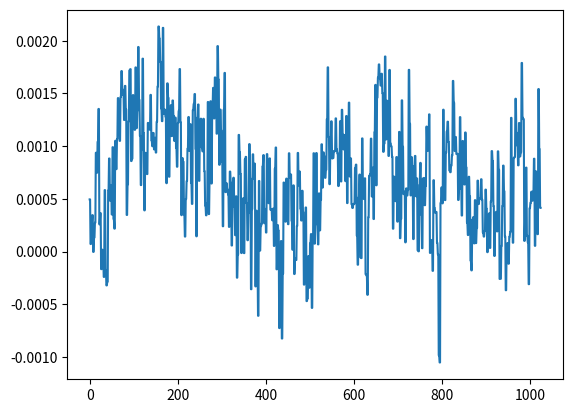

Here is the Python script that generated this plot:
import numpy as np
import scipy as sp

import matplotlib
import matplotlib.pyplot as plt

F_s = 44100

output = np.array([

    0.00049531506374478340,
    0.00049531506374478340,
    0.00007186693255789578,
    0.00007186693255789578,
    0.00026744799106381834,
    0.00026744799106381834,
    0.00034580467035993934,
    0.00034580467035993934,
    -0.00000310419568450016,
    -0.00000310419568450016,
    0.00013374615809880197,
    0.00013374615809880197,
    0.00027439452242106199,
    0.00027439452242106199,
    0.00093766651116311550,
    0.00093766651116311550,
    0.00074814155232161283,
    0.00074814155232161283,
    0.00104118941817432642,
    0.00104118941817432642,
    0.00135335884988307953,
    0.00135335884988307953,
    0.00025832946994341910,
    0.00025832946994341910,
    0.00036532420199364424,
    0.00036532420199364424,
    -0.00016656391380820423,
    -0.00016656391380820423,
    0.00001815417999750935,
    0.00001815417999750935,
    -0.00008919984975364059,
    -0.00008919984975364059,
    -0.00024028078769333661,
    -0.00024028078769333661,
    0.00058321887627243996,
    0.00058321887627243996,
    -0.00017476116772741079,
    -0.00017476116772741079,
    -0.00032078064396046102,
    -0.00032078064396046102,
    -0.00028474954888224602,
    -0.00028474954888224602,
    0.00057949172332882881,
    0.00057949172332882881,
    0.00088312709704041481,
    0.00088312709704041481,
    0.00048317757318727672,
    0.00048317757318727672,
    0.00062827096553519368,
    0.00062827096553519368,
    0.00035213425871916115,
    0.00035213425871916115,
    0.00099046796094626188,
    0.00099046796094626188,
    0.00031086386297829449,
    0.00031086386297829449,
    0.00021774062770418823,
    0.00021774062770418823,
    0.00105148029979318380,
    0.00105148029979318380,
    0.00078227004269137979,
    0.00078227004269137979,
    0.00106855260673910379,
    0.00106855260673910379,
    0.00145607232116162777,
    0.00145607232116162777,
    0.00133508688304573298,
    0.00133508688304573298,
    0.00105048634577542543,
    0.00105048634577542543,
    0.00146529311314225197,
    0.00146529311314225197,
    0.00171265145763754845,
    0.00171265145763754845,
    0.00153770251199603081,
    0.00153770251199603081,
    0.00148450594861060381,
    0.00148450594861060381,
    0.00124857749324291945,
    0.00124857749324291945,
    0.00157201336696743965,
    0.00157201336696743965,
    0.00134761934168636799,
    0.00134761934168636799,
    0.00034755107481032610,
    0.00034755107481032610,
    0.00063786987448111176,
    0.00063786987448111176,
    0.00123567623086273670,
    0.00123567623086273670,
    0.00171799783129245043,
    0.00171799783129245043,
    0.00173067918512970209,
    0.00173067918512970209,
    0.00085907551692798734,
    0.00085907551692798734,
    0.00088178319856524467,
    0.00088178319856524467,
    0.00148463051300495863,
    0.00148463051300495863,
    0.00120165536645799875,
    0.00120165536645799875,
    0.00115537235978990793,
    0.00115537235978990793,
    0.00174712482839822769,
    0.00174712482839822769,
    0.00117102300282567739,
    0.00117102300282567739,
    0.00133958598598837852,
    0.00133958598598837852,
    0.00194105971604585648,
    0.00194105971604585648,
    0.00143932283390313387,
    0.00143932283390313387,
    0.00109638820867985487,
    0.00109638820867985487,
    0.00063082406995818019,
    0.00063082406995818019,
    0.00097004970302805305,
    0.00097004970302805305,
    0.00183027400635182858,
    0.00183027400635182858,
    0.00112431193701922894,
    0.00112431193701922894,
    0.00039113967795856297,
    0.00039113967795856297,
    0.00093697162810713053,
    0.00093697162810713053,
    0.00087722414173185825,
    0.00087722414173185825,
    0.00073549029184505343,
    0.00073549029184505343,
    0.00122066296171396971,
    0.00122066296171396971,
    0.00117890955880284309,
    0.00117890955880284309,
    0.00115638552233576775,
    0.00115638552233576775,
    0.00148673134390264750,
    0.00148673134390264750,
    0.00105468183755874634,
    0.00105468183755874634,
    0.00099950481671839952,
    0.00099950481671839952,
    0.00112554302904754877,
    0.00112554302904754877,
    0.00096950848819687963,
    0.00096950848819687963,
    0.00107956933788955212,
    0.00107956933788955212,
    0.00093968788860365748,
    0.00093968788860365748,
    0.00123163498938083649,
    0.00123163498938083649,
    0.00156637339387089014,
    0.00156637339387089014,
    0.00213559786789119244,
    0.00213559786789119244,
    0.00202121376059949398,
    0.00202121376059949398,
    0.00180116447154432535,
    0.00180116447154432535,
    0.00135856750421226025,
    0.00135856750421226025,
    0.00123736367095261812,
    0.00123736367095261812,
    0.00212258170358836651,
    0.00212258170358836651,
    0.00130756164435297251,
    0.00130756164435297251,
    0.00134711386635899544,
    0.00134711386635899544,
    0.00127969216555356979,
    0.00127969216555356979,
    0.00064908911008387804,
    0.00064908911008387804,
    0.00159592716954648495,
    0.00159592716954648495,
    0.00145694601815193892,
    0.00145694601815193892,
    0.00071039551403373480,
    0.00071039551403373480,
    0.00120577251072973013,
    0.00120577251072973013,
    0.00138880347367376089,
    0.00138880347367376089,
    0.00109541614074259996,
    0.00109541614074259996,
    0.00143351929727941751,
    0.00143351929727941751,
    0.00128780596423894167,
    0.00128780596423894167,
    0.00104976689908653498,
    0.00104976689908653498,
    0.00127147976309061050,
    0.00127147976309061050,
    0.00098399864509701729,
    0.00098399864509701729,
    0.00080507236998528242,
    0.00080507236998528242,
    0.00122028728947043419,
    0.00122028728947043419,
    0.00133492774330079556,
    0.00133492774330079556,
    0.00173176440875977278,
    0.00173176440875977278,
    0.00122533983085304499,
    0.00122533983085304499,
    0.00034561273059807718,
    0.00034561273059807718,
    0.00088670302648097277,
    0.00088670302648097277,
    0.00085220643086358905,
    0.00085220643086358905,
    0.00035178646794520319,
    0.00035178646794520319,
    0.00014253408880904317,
    0.00014253408880904317,
    0.00049819384003058076,
    0.00049819384003058076,
    0.00066916178911924362,
    0.00066916178911924362,
    0.00097713456489145756,
    0.00097713456489145756,
    0.00127681496087461710,
    0.00127681496087461710,
    0.00095520407194271684,
    0.00095520407194271684,
    0.00120906205847859383,
    0.00120906205847859383,
    0.00065068266121670604,
    0.00065068266121670604,
    0.00045243246131576598,
    0.00045243246131576598,
    0.00134236842859536409,
    0.00134236842859536409,
    0.00140083651058375835,
    0.00140083651058375835,
    0.00149480602703988552,
    0.00149480602703988552,
    0.00097484205616638064,
    0.00097484205616638064,
    0.00014511241170112044,
    0.00014511241170112044,
    0.00126975879538804293,
    0.00126975879538804293,
    0.00139535928610712290,
    0.00139535928610712290,
    0.00067135208519175649,
    0.00067135208519175649,
    0.00124277814757078886,
    0.00124277814757078886,
    0.00126048561651259661,
    0.00126048561651259661,
    0.00098848331253975630,
    0.00098848331253975630,
    0.00095075147692114115,
    0.00095075147692114115,
    0.00125989608932286501,
    0.00125989608932286501,
    0.00076172139961272478,
    0.00076172139961272478,
    0.00043678586371243000,
    0.00043678586371243000,
    0.00034414377296343446,
    0.00034414377296343446,
    0.00045636089635081589,
    0.00045636089635081589,
    0.00141915143467485905,
    0.00141915143467485905,
    0.00035577453672885895,
    0.00035577453672885895,
    0.00069804501254111528,
    0.00069804501254111528,
    0.00142607896123081446,
    0.00142607896123081446,
    0.00064602185739204288,
    0.00064602185739204288,
    0.00136436906177550554,
    0.00136436906177550554,
    0.00155331962741911411,
    0.00155331962741911411,
    0.00126328459009528160,
    0.00126328459009528160,
    0.00165188149549067020,
    0.00165188149549067020,
    0.00163366273045539856,
    0.00163366273045539856,
    0.00111864972859621048,
    0.00111864972859621048,
    0.00194941286463290453,
    0.00194941286463290453,
    0.00163176504429429770,
    0.00163176504429429770,
    0.00082359416410326958,
    0.00082359416410326958,
    0.00134719279594719410,
    0.00134719279594719410,
    0.00114978384226560593,
    0.00114978384226560593,
    0.00085275759920477867,
    0.00085275759920477867,
    0.00024030148051679134,
    0.00024030148051679134,
    0.00134569173678755760,
    0.00134569173678755760,
    0.00169515132438391447,
    0.00169515132438391447,
    0.00056430464610457420,
    0.00056430464610457420,
    0.00064836395904421806,
    0.00064836395904421806,
    0.00058928463840857148,
    0.00058928463840857148,
    0.00054145319154486060,
    0.00054145319154486060,
    0.00023437559138983488,
    0.00023437559138983488,
    0.00075899041257798672,
    0.00075899041257798672,
    0.00065286934841424227,
    0.00065286934841424227,
    0.00005779263301519677,
    0.00005779263301519677,
    0.00051489082397893071,
    0.00051489082397893071,
    0.00070076424162834883,
    0.00070076424162834883,
    0.00042378786019980907,
    0.00042378786019980907,
    0.00015572809206787497,
    0.00015572809206787497,
    0.00052455841796472669,
    0.00052455841796472669,
    -0.00024739486980251968,
    -0.00024739486980251968,
    -0.00002647284782142378,
    -0.00002647284782142378,
    0.00110697024501860142,
    0.00110697024501860142,
    0.00094225385691970587,
    0.00094225385691970587,
    0.00073604623321443796,
    0.00073604623321443796,
    -0.00001385372524964623,
    -0.00001385372524964623,
    0.00049631716683506966,
    0.00049631716683506966,
    0.00050487252883613110,
    0.00050487252883613110,
    -0.00001455066831113072,
    -0.00001455066831113072,
    0.00087503442773595452,
    0.00087503442773595452,
    0.00089868396753445268,
    0.00089868396753445268,
    0.00045866408618167043,
    0.00045866408618167043,
    0.00010780289449030533,
    0.00010780289449030533,
    0.00036454165820032358,
    0.00036454165820032358,
    0.00101957144215703011,
    0.00101957144215703011,
    0.00069307454396039248,
    0.00069307454396039248,
    -0.00035711962846107781,
    -0.00035711962846107781,
    0.00040289462776854634,
    0.00040289462776854634,
    0.00092265522107481956,
    0.00092265522107481956,
    0.00068993063177913427,
    0.00068993063177913427,
    0.00083446671487763524,
    0.00083446671487763524,
    -0.00033024384174495935,
    -0.00033024384174495935,
    0.00038787903031334281,
    0.00038787903031334281,
    -0.00011672795517370105,
    -0.00011672795517370105,
    -0.00060899619711562991,
    -0.00060899619711562991,
    0.00066985283046960831,
    0.00066985283046960831,
    0.00000943209852266591,
    0.00000943209852266591,
    0.00024150677199941128,
    0.00024150677199941128,
    0.00026645854813978076,
    0.00026645854813978076,
    0.00080726383021101356,
    0.00080726383021101356,
    0.00091531011275947094,
    0.00091531011275947094,
    0.00026915597845800221,
    0.00026915597845800221,
    0.00040441690362058580,
    0.00040441690362058580,
    0.00018098809232469648,
    0.00018098809232469648,
    0.00092477083671838045,
    0.00092477083671838045,
    0.00049876928096637130,
    0.00049876928096637130,
    0.00045919310650788248,
    0.00045919310650788248,
    0.00088401813991367817,
    0.00088401813991367817,
    0.00039753835881128907,
    0.00039753835881128907,
    0.00040413651731796563,
    0.00040413651731796563,
    0.00029724536580033600,
    0.00029724536580033600,
    0.00040751599590294063,
    0.00040751599590294063,
    0.00005368659913074225,
    0.00005368659913074225,
    0.00078738783486187458,
    0.00078738783486187458,
    0.00098735792562365532,
    0.00098735792562365532,
    -0.00016818550648167729,
    -0.00016818550648167729,
    0.00025155849289149046,
    0.00025155849289149046,
    0.00019866887305397540,
    0.00019866887305397540,
    -0.00072581437416374683,
    -0.00072581437416374683,
    -0.00027886443422175944,
    -0.00027886443422175944,
    0.00010000244947150350,
    0.00010000244947150350,
    -0.00082461134297773242,
    -0.00082461134297773242,
    -0.00020940932154189795,
    -0.00020940932154189795,
    0.00065499730408191681,
    0.00065499730408191681,
    0.00035403884248808026,
    0.00035403884248808026,
    0.00028401071904227138,
    0.00028401071904227138,
    0.00069211027584969997,
    0.00069211027584969997,
    0.00061559694586321712,
    0.00061559694586321712,
    0.00025985535467043519,
    0.00025985535467043519,
    0.00093270390061661601,
    0.00093270390061661601,
    0.00069812504807487130,
    0.00069812504807487130,
    0.00073165609501302242,
    0.00073165609501302242,
    0.00029231849475763738,
    0.00029231849475763738,
    0.00001759043152560480,
    0.00001759043152560480,
    0.00062822346808388829,
    0.00062822346808388829,
    -0.00021280956570990384,
    -0.00021280956570990384,
    -0.00006787896563764662,
    -0.00006787896563764662,
    -0.00007974274194566533,
    -0.00007974274194566533,
    0.00024355277128051966,
    0.00024355277128051966,
    0.00093606376321986318,
    0.00093606376321986318,
    0.00062756240367889404,
    0.00062756240367889404,
    0.00075945240678265691,
    0.00075945240678265691,
    0.00040798733243718743,
    0.00040798733243718743,
    0.00029488603468053043,
    0.00029488603468053043,
    0.00057697203010320663,
    0.00057697203010320663,
    0.00037434144178405404,
    0.00037434144178405404,
    -0.00031334892264567316,
    -0.00031334892264567316,
    -0.00011030871246475726,
    -0.00011030871246475726,
    0.00041839224286377430,
    0.00041839224286377430,
    -0.00046975672012194991,
    -0.00046975672012194991,
    -0.00044353422708809376,
    -0.00044353422708809376,
    -0.00004326487396610901,
    -0.00004326487396610901,
    -0.00034280400723218918,
    -0.00034280400723218918,
    0.00007797880243742839,
    0.00007797880243742839,
    0.00016605007112957537,
    0.00016605007112957537,
    -0.00053406052757054567,
    -0.00053406052757054567,
    0.00013945340469945222,
    0.00013945340469945222,
    0.00093301938613876700,
    0.00093301938613876700,
    0.00007538125646533445,
    0.00007538125646533445,
    0.00025839501176960766,
    0.00025839501176960766,
    0.00093500351067632437,
    0.00093500351067632437,
    0.00031207350548356771,
    0.00031207350548356771,
    0.00006846956239314750,
    0.00006846956239314750,
    0.00055206427350640297,
    0.00055206427350640297,
    0.00020158242841716856,
    0.00020158242841716856,
    0.00049012264935299754,
    0.00049012264935299754,
    0.00101789331529289484,
    0.00101789331529289484,
    0.00060751481214538217,
    0.00060751481214538217,
    0.00094114994863048196,
    0.00094114994863048196,
    0.00090294575784355402,
    0.00090294575784355402,
    0.00069963210262358189,
    0.00069963210262358189,
    0.00077667273581027985,
    0.00077667273581027985,
    0.00125662540085613728,
    0.00125662540085613728,
    0.00174788711592555046,
    0.00174788711592555046,
    0.00108794192783534527,
    0.00108794192783534527,
    0.00063955719815567136,
    0.00063955719815567136,
    0.00099043583031743765,
    0.00099043583031743765,
    0.00123605737462639809,
    0.00123605737462639809,
    0.00088343146489933133,
    0.00088343146489933133,
    0.00088768656132742763,
    0.00088768656132742763,
    0.00095442426390945911,
    0.00095442426390945911,
    0.00095227360725402832,
    0.00095227360725402832,
    0.00126368657220155001,
    0.00126368657220155001,
    0.00097088480833917856,
    0.00097088480833917856,
    0.00093086948618292809,
    0.00093086948618292809,
    0.00062190630706027150,
    0.00062190630706027150,
    0.00076637527672573924,
    0.00076637527672573924,
    0.00123649509623646736,
    0.00123649509623646736,
    0.00066543638240545988,
    0.00066543638240545988,
    0.00134539138525724411,
    0.00134539138525724411,
    0.00110926083289086819,
    0.00110926083289086819,
    0.00096928316634148359,
    0.00096928316634148359,
    0.00110642972867935896,
    0.00110642972867935896,
    0.00066825863905251026,
    0.00066825863905251026,
    0.00128617591690272093,
    0.00128617591690272093,
    0.00046012518578208983,
    0.00046012518578208983,
    0.00095208938000723720,
    0.00095208938000723720,
    0.00141315977089107037,
    0.00141315977089107037,
    0.00071224232669919729,
    0.00071224232669919729,
    0.00088412204058840871,
    0.00088412204058840871,
    0.00045050345943309367,
    0.00045050345943309367,
    0.00041391805279999971,
    0.00041391805279999971,
    0.00044802977936342359,
    0.00044802977936342359,
    0.00045449088793247938,
    0.00045449088793247938,
    0.00079029385233297944,
    0.00079029385233297944,
    0.00082495238166302443,
    0.00082495238166302443,
    0.00015059886209201068,
    0.00015059886209201068,
    -0.00012449128553271294,
    -0.00012449128553271294,
    0.00051364093087613583,
    0.00051364093087613583,
    0.00073074811371043324,
    0.00073074811371043324,
    -0.00005462971239467151,
    -0.00005462971239467151,
    -0.00006169445987325162,
    -0.00006169445987325162,
    0.00107371248304843903,
    0.00107371248304843903,
    0.00057330192066729069,
    0.00057330192066729069,
    0.00049868301721289754,
    0.00049868301721289754,
    0.00069500115932896733,
    0.00069500115932896733,
    -0.00021426053717732430,
    -0.00021426053717732430,
    -0.00022722961148247123,
    -0.00022722961148247123,
    -0.00040992902358993888,
    -0.00040992902358993888,
    0.00032449251739308238,
    0.00032449251739308238,
    0.00071813497925177217,
    0.00071813497925177217,
    0.00073289609281346202,
    0.00073289609281346202,
    0.00107157626189291477,
    0.00107157626189291477,
    0.00052280473755672574,
    0.00052280473755672574,
    0.00079589430242776871,
    0.00079589430242776871,
    0.00030897432588972151,
    0.00030897432588972151,
    0.00113182759378105402,
    0.00113182759378105402,
    0.00158144906163215637,
    0.00158144906163215637,
    0.00062899471959099174,
    0.00062899471959099174,
    0.00146087864413857460,
    0.00146087864413857460,
    0.00165083736646920443,
    0.00165083736646920443,
    0.00177560222800821066,
    0.00177560222800821066,
    0.00164301088079810143,
    0.00164301088079810143,
    0.00157520140055567026,
    0.00157520140055567026,
    0.00168710201978683472,
    0.00168710201978683472,
    0.00150210538413375616,
    0.00150210538413375616,
    0.00094651372637599707,
    0.00094651372637599707,
    0.00102702027652412653,
    0.00102702027652412653,
    0.00185065518599003553,
    0.00185065518599003553,
    0.00106406502891331911,
    0.00106406502891331911,
    0.00143129262141883373,
    0.00143129262141883373,
    0.00133331329561769962,
    0.00133331329561769962,
    0.00090729846851900220,
    0.00090729846851900220,
    0.00172350229695439339,
    0.00172350229695439339,
    0.00102559593506157398,
    0.00102559593506157398,
    0.00099824776407331228,
    0.00099824776407331228,
    0.00089987041428685188,
    0.00089987041428685188,
    0.00021723355166614056,
    0.00021723355166614056,
    0.00071104668313637376,
    0.00071104668313637376,
    0.00052779365796595812,
    0.00052779365796595812,
    0.00047813964192755520,
    0.00047813964192755520,
    0.00089688895968720317,
    0.00089688895968720317,
    0.00028414657572284341,
    0.00028414657572284341,
    0.00064922810997813940,
    0.00064922810997813940,
    0.00113551481626927853,
    0.00113551481626927853,
    0.00012703296670224518,
    0.00012703296670224518,
    0.00031155266333371401,
    0.00031155266333371401,
    0.00143479823600500822,
    0.00143479823600500822,
    0.00099475693423300982,
    0.00099475693423300982,
    0.00054505321895703673,
    0.00054505321895703673,
    0.00056853430578485131,
    0.00056853430578485131,
    0.00008782113582128659,
    0.00008782113582128659,
    0.00059937778860330582,
    0.00059937778860330582,
    0.00053236365783959627,
    0.00053236365783959627,
    0.00058621726930141449,
    0.00058621726930141449,
    0.00172428251244127750,
    0.00172428251244127750,
    0.00121264869812875986,
    0.00121264869812875986,
    0.00053290522191673517,
    0.00053290522191673517,
    0.00089589465642347932,
    0.00089589465642347932,
    0.00064912665402516723,
    0.00064912665402516723,
    0.00011857959179906175,
    0.00011857959179906175,
    0.00081087654689326882,
    0.00081087654689326882,
    0.00090753595577552915,
    0.00090753595577552915,
    0.00052525597857311368,
    0.00052525597857311368,
    0.00069408095441758633,
    0.00069408095441758633,
    0.00001256737323274137,
    0.00001256737323274137,
    0.00000271872022494790,
    0.00000271872022494790,
    0.00063018198125064373,
    0.00063018198125064373,
    0.00084163318388164043,
    0.00084163318388164043,
    0.00035137665690854192,
    0.00035137665690854192,
    0.00003215984907001257,
    0.00003215984907001257,
    0.00069336983142420650,
    0.00069336983142420650,
    0.00069837353657931089,
    0.00069837353657931089,
    0.00043986766831949353,
    0.00043986766831949353,
    0.00062183703994378448,
    0.00062183703994378448,
    0.00118571589700877666,
    0.00118571589700877666,
    0.00095504894852638245,
    0.00095504894852638245,
    0.00097962375730276108,
    0.00097962375730276108,
    0.00130174565128982067,
    0.00130174565128982067,
    -0.00001250561126653338,
    -0.00001250561126653338,
    0.00004875920058111660,
    0.00004875920058111660,
    0.00010985880362568423,
    0.00010985880362568423,
    -0.00018272691522724926,
    -0.00018272691522724926,
    0.00067714106990024447,
    0.00067714106990024447,
    0.00041257726843468845,
    0.00041257726843468845,
    0.00036831360193900764,
    0.00036831360193900764,
    0.00037569910637103021,
    0.00037569910637103021,
    0.00008227884973166510,
    0.00008227884973166510,
    -0.00002584735557320528,
    -0.00002584735557320528,
    -0.00098390912171453238,
    -0.00098390912171453238,
    -0.00105192488990724087,
    -0.00105192488990724087,
    0.00046025941264815629,
    0.00046025941264815629,
    0.00060822546947747469,
    0.00060822546947747469,
    0.00045775383478030562,
    0.00045775383478030562,
    0.00134616380091756582,
    0.00134616380091756582,
    0.00085160310845822096,
    0.00085160310845822096,
    0.00048842700198292732,
    0.00048842700198292732,
    0.00093781261239200830,
    0.00093781261239200830,
    0.00113872415386140347,
    0.00113872415386140347,
    0.00123234768398106098,
    0.00123234768398106098,
    0.00103872385807335377,
    0.00103872385807335377,
    0.00077021063771098852,
    0.00077021063771098852,
    0.00075305742211639881,
    0.00075305742211639881,
    0.00081634102389216423,
    0.00081634102389216423,
    0.00091273174621164799,
    0.00091273174621164799,
    0.00161910918541252613,
    0.00161910918541252613,
    0.00141199119389057159,
    0.00141199119389057159,
    0.00095415656687691808,
    0.00095415656687691808,
    0.00108707288745790720,
    0.00108707288745790720,
    0.00092530739493668079,
    0.00092530739493668079,
    0.00092796894023194909,
    0.00092796894023194909,
    0.00048950558993965387,
    0.00048950558993965387,
    0.00059257040265947580,
    0.00059257040265947580,
    0.00127556012012064457,
    0.00127556012012064457,
    0.00068589195143431425,
    0.00068589195143431425,
    0.00034232952748425305,
    0.00034232952748425305,
    0.00104936526622623205,
    0.00104936526622623205,
    0.00071885599754750729,
    0.00071885599754750729,
    0.00063671404495835304,
    0.00063671404495835304,
    0.00113005947787314653,
    0.00113005947787314653,
    0.00079814129276201129,
    0.00079814129276201129,
    0.00027532575768418610,
    0.00027532575768418610,
    0.00015720482042524964,
    0.00015720482042524964,
    0.00070994812995195389,
    0.00070994812995195389,
    0.00052338413661345840,
    0.00052338413661345840,
    -0.00008479465759592131,
    -0.00008479465759592131,
    -0.00017806893447414041,
    -0.00017806893447414041,
    0.00030107473139651120,
    0.00030107473139651120,
    0.00032589439069852233,
    0.00032589439069852233,
    0.00007788943185005337,
    0.00007788943185005337,
    0.00048775781760923564,
    0.00048775781760923564,
    0.00008029952732613310,
    0.00008029952732613310,
    0.00022262982383836061,
    0.00022262982383836061,
    0.00067316915374249220,
    0.00067316915374249220,
    0.00045116490218788385,
    0.00045116490218788385,
    0.00049754366045817733,
    0.00049754366045817733,
    0.00050832261331379414,
    0.00050832261331379414,
    0.00068633933551609516,
    0.00068633933551609516,
    0.00049209117423743010,
    0.00049209117423743010,
    0.00018072174862027168,
    0.00018072174862027168,
    0.00014243794430512935,
    0.00014243794430512935,
    0.00019730263738892972,
    0.00019730263738892972,
    0.00058794085634872317,
    0.00058794085634872317,
    0.00040686244028620422,
    0.00040686244028620422,
    -0.00000540547398486524,
    -0.00000540547398486524,
    0.00030340513330884278,
    0.00030340513330884278,
    0.00036219492903910577,
    0.00036219492903910577,
    0.00003461246524238959,
    0.00003461246524238959,
    0.00047612137859687209,
    0.00047612137859687209,
    0.00095350213814526796,
    0.00095350213814526796,
    0.00085916067473590374,
    0.00085916067473590374,
    0.00042992335511371493,
    0.00042992335511371493,
    -0.00004133171387366019,
    -0.00004133171387366019,
    0.00033458089455962181,
    0.00033458089455962181,
    0.00037667900323867798,
    0.00037667900323867798,
    0.00019157138012815267,
    0.00019157138012815267,
    0.00095103582134470344,
    0.00095103582134470344,
    0.00077587785199284554,
    0.00077587785199284554,
    -0.00025952109717763960,
    -0.00025952109717763960,
    -0.00025794617249630392,
    -0.00025794617249630392,
    0.00005515258089872077,
    0.00005515258089872077,
    0.00043059090967290103,
    0.00043059090967290103,
    0.00081585987936705351,
    0.00081585987936705351,
    0.00057311198906973004,
    0.00057311198906973004,
    0.00014345867384690791,
    0.00014345867384690791,
    -0.00036666708183474839,
    -0.00036666708183474839,
    0.00006996196316322312,
    0.00006996196316322312,
    0.00008122820145217702,
    0.00008122820145217702,
    -0.00011509259638842195,
    -0.00011509259638842195,
    0.00014008143625687808,
    0.00014008143625687808,
    0.00018776189244817942,
    0.00018776189244817942,
    0.00126883678603917360,
    0.00126883678603917360,
    0.00042910393676720560,
    0.00042910393676720560,
    0.00008440440433332697,
    0.00008440440433332697,
    0.00088714319281280041,
    0.00088714319281280041,
    0.00089849834330379963,
    0.00089849834330379963,
    0.00145007111132144928,
    0.00145007111132144928,
    0.00112768076360225677,
    0.00112768076360225677,
    0.00100634177215397358,
    0.00100634177215397358,
    0.00081831053830683231,
    0.00081831053830683231,
    0.00121980707626789808,
    0.00121980707626789808,
    0.00090267689665779471,
    0.00090267689665779471,
    0.00094215245917439461,
    0.00094215245917439461,
    0.00178968522232025862,
    0.00178968522232025862,
    0.00127009209245443344,
    0.00127009209245443344,
    0.00125554704573005438,
    0.00125554704573005438,
    0.00010165040293941274,
    0.00010165040293941274,
    0.00031763830338604748,
    0.00031763830338604748,
    0.00079668761463835835,
    0.00079668761463835835,
    0.00015190042904578149,
    0.00015190042904578149,
    0.00008691438415553421,
    0.00008691438415553421,
    -0.00030932118534110487,
    -0.00030932118534110487,
    0.00041135758510790765,
    0.00041135758510790765,
    0.00046167330583557487,
    0.00046167330583557487,
    0.00056822947226464748,
    0.00056822947226464748,
    0.00048242590855807066,
    0.00048242590855807066,
    0.00056981574743986130,
    0.00056981574743986130,
    0.00088105030590668321,
    0.00088105030590668321,
    0.00005482680353452452,
    0.00005482680353452452,
    0.00076064449967816472,
    0.00076064449967816472,
    0.00044068132410757244,
    0.00044068132410757244,
    0.00016529415734112263,
    0.00016529415734112263,
    0.00154219206888228655,
    0.00154219206888228655,
    0.00097158871358260512,
    0.00097158871358260512,
    0.00041464267997071147,
    0.00041464267997071147,
])

plt.plot(output)
